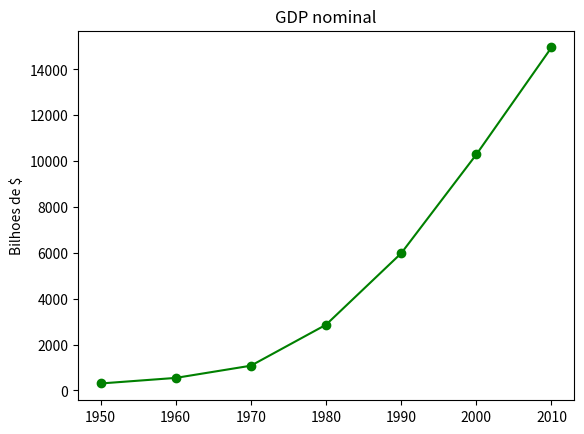

Source code (Python):
import os, sys
from matplotlib import pyplot as plt

years = [1950, 1960, 1970, 1980, 1990, 2000, 2010]
gdp = [300.2, 543.3, 1075.9, 2862.5, 5979.6, 10289.7, 14958.3]

# cria um grafico de linha, anos no eixo x, gdp no eixo y
plt.plot(years, gdp, color='green', marker='o', linestyle='solid')

# adiciona um titulo
plt.title('GDP nominal')

# adiciona um selo no eixo y
plt.ylabel('Bilhoes de $')
plt.show()
 